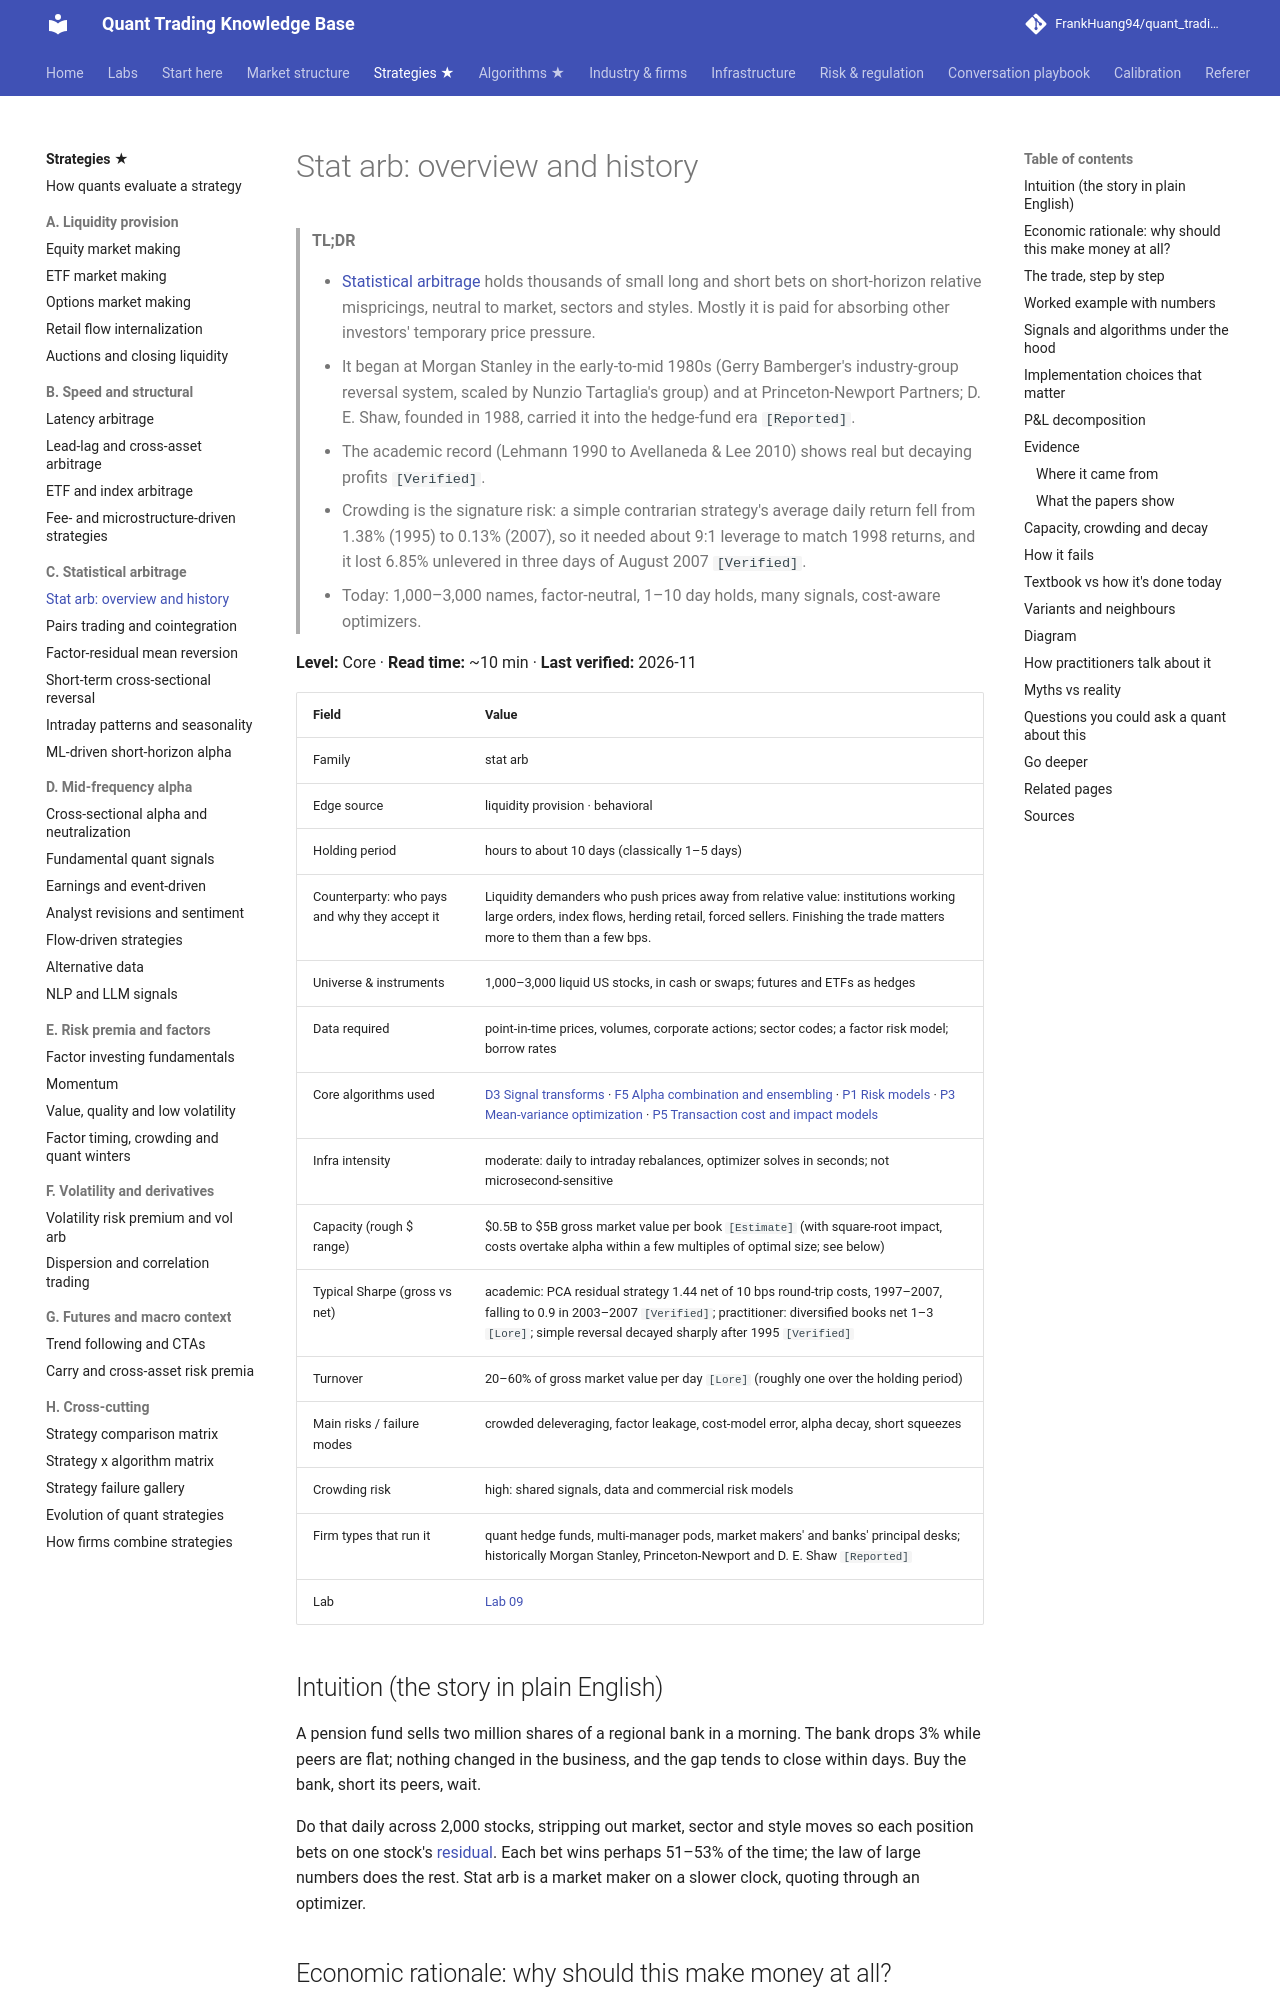

repository: FrankHuang94/quant_trading_claude · page: 02-strategies/c-statistical-arbitrage/stat-arb-overview-and-history/index.html · generator: mkdocs

# Stat arb: overview and history

> **TL;DR**
>
> - [Statistical arbitrage](../../09-reference/glossary.md#statistical-arbitrage) holds thousands of small long and short bets on short-horizon relative mispricings, neutral to market, sectors and styles. Mostly it is paid for absorbing other investors' temporary price pressure.
> - It began at Morgan Stanley in the early-to-mid 1980s (Gerry Bamberger's industry-group reversal system, scaled by Nunzio Tartaglia's group) and at Princeton-Newport Partners; D. E. Shaw, founded in 1988, carried it into the hedge-fund era `[Reported]`.
> - The academic record (Lehmann 1990 to Avellaneda & Lee 2010) shows real but decaying profits `[Verified]`.
> - Crowding is the signature risk: a simple contrarian strategy's average daily return fell from 1.38% (1995) to 0.13% (2007), so it needed about 9:1 leverage to match 1998 returns, and it lost 6.85% unlevered in three days of August 2007 `[Verified]`.
> - Today: 1,000–3,000 names, factor-neutral, 1–10 day holds, many signals, cost-aware optimizers.

**Level:** Core · **Read time:** ~10 min · **Last verified:** 2026-11

| Field | Value |
|---|---|
| Family | stat arb |
| Edge source | liquidity provision · behavioral |
| Holding period | hours to about 10 days (classically 1–5 days) |
| Counterparty: who pays and why they accept it | Liquidity demanders who push prices away from relative value: institutions working large orders, index flows, herding retail, forced sellers. Finishing the trade matters more to them than a few bps. |
| Universe & instruments | 1,000–3,000 liquid US stocks, in cash or swaps; futures and ETFs as hedges |
| Data required | point-in-time prices, volumes, corporate actions; sector codes; a factor risk model; borrow rates |
| Core algorithms used | [D3 Signal transforms](../../03-algorithms/a-data-and-signals/signal-transforms.md) · [F5 Alpha combination and ensembling](../../03-algorithms/b-forecasting-models/alpha-combination-and-ensembling.md) · [P1 Risk models](../../03-algorithms/d-portfolio-construction/risk-models.md) · [P3 Mean-variance optimization](../../03-algorithms/d-portfolio-construction/mean-variance-optimization.md) · [P5 Transaction cost and impact models](../../03-algorithms/d-portfolio-construction/transaction-cost-and-impact-models.md) |
| Infra intensity | moderate: daily to intraday rebalances, optimizer solves in seconds; not microsecond-sensitive |
| Capacity (rough $ range) | \$0.5B to \$5B gross market value per book `[Estimate]` (with square-root impact, costs overtake alpha within a few multiples of optimal size; see below) |
| Typical Sharpe (gross vs net) | academic: PCA residual strategy 1.44 net of 10 bps round-trip costs, 1997–2007, falling to 0.9 in 2003–2007 `[Verified]`; practitioner: diversified books net 1–3 `[Lore]`; simple reversal decayed sharply after 1995 `[Verified]` |
| Turnover | 20–60% of gross market value per day `[Lore]` (roughly one over the holding period) |
| Main risks / failure modes | crowded deleveraging, factor leakage, cost-model error, alpha decay, short squeezes |
| Crowding risk | high: shared signals, data and commercial risk models |
| Firm types that run it | quant hedge funds, multi-manager pods, market makers' and banks' principal desks; historically Morgan Stanley, Princeton-Newport and D. E. Shaw `[Reported]` |
| Lab | [Lab 09](https://github.com/FrankHuang94/quant_trading_claude/tree/main/labs/09-pca-residual-stat-arb) |

## Intuition (the story in plain English)

A pension fund sells two million shares of a regional bank in a morning. The bank drops 3% while peers are flat; nothing changed in the business, and the gap tends to close within days. Buy the bank, short its peers, wait.

Do that daily across 2,000 stocks, stripping out market, sector and style moves so each position bets on one stock's [residual](../../09-reference/glossary.md#residual-return). Each bet wins perhaps 51–53% of the time; the law of large numbers does the rest. Stat arb is a market maker on a slower clock, quoting through an optimizer.
